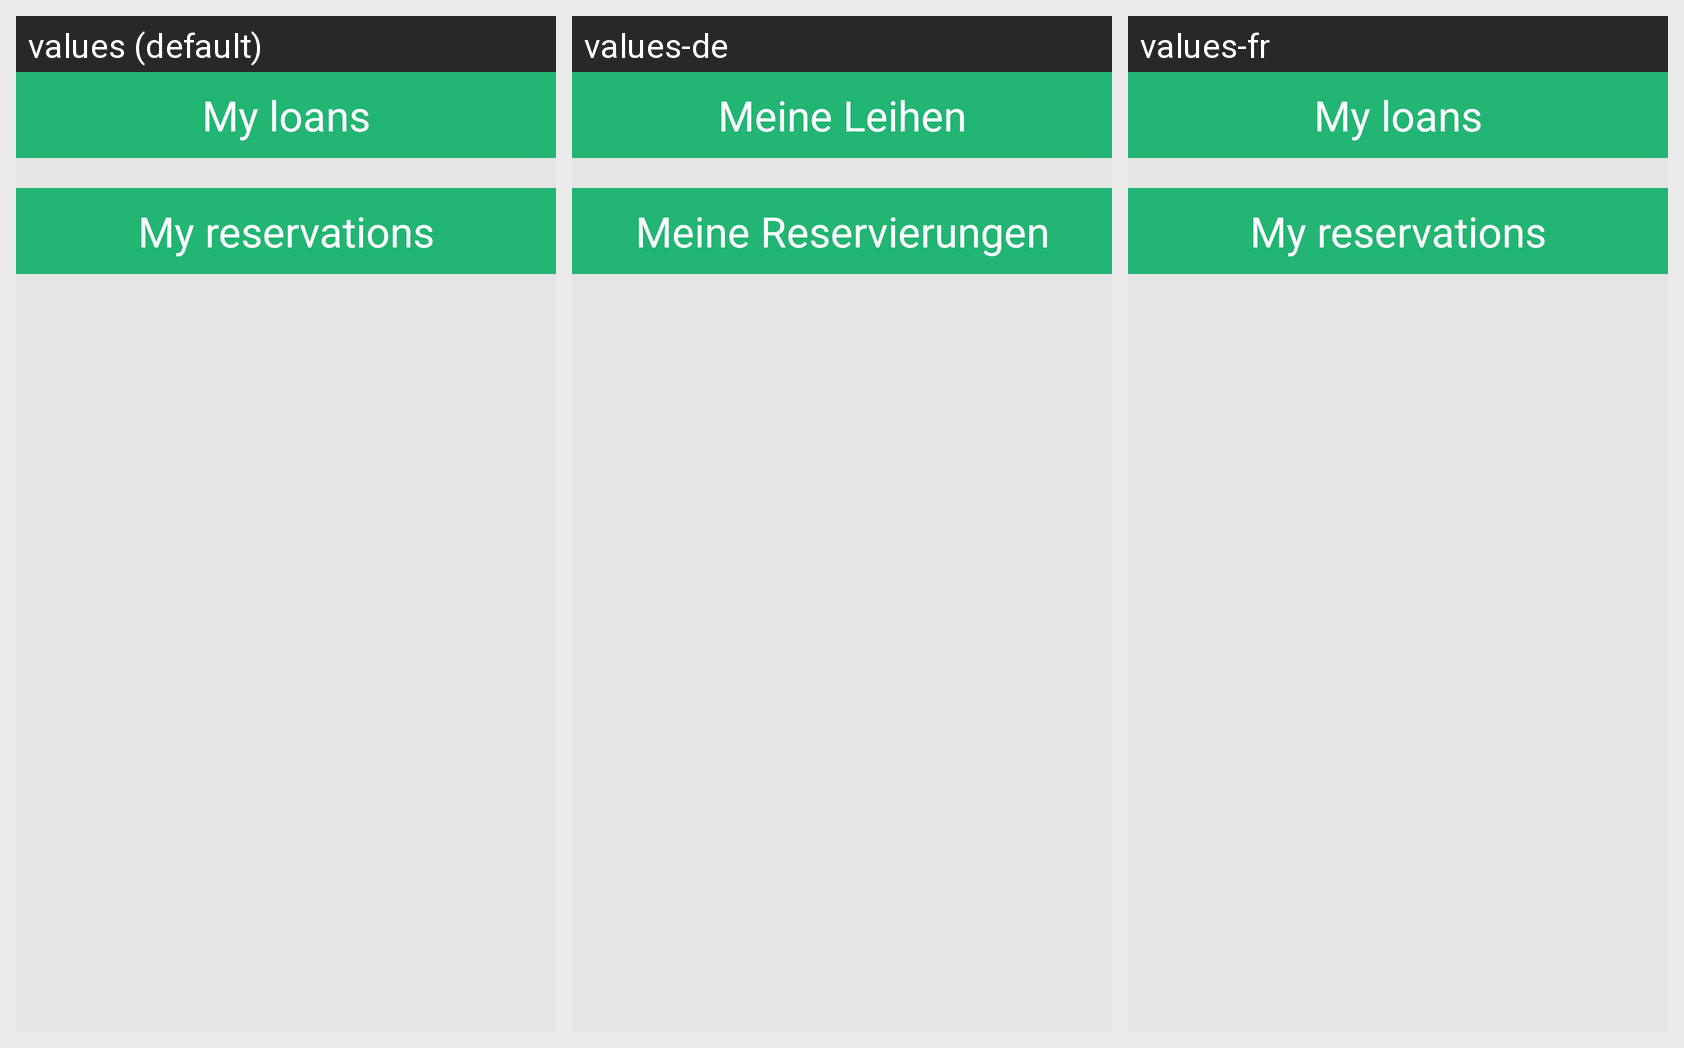

For this localized Android screen grid, give each drawn string resource with its value in every locale shown.
Android screen res/layout/fragment_my_loans.xml rendered under 3 locales, left to right: values (default), values-de, values-fr. Device: Nexus 5 (rendered at 1080×1920; each locale shown at half size, 540×960, under a caption strip naming it); theme AppTheme.
Strings drawn on this screen, with the default value and each locale's value (text and hints the layout hard-codes, and strings that could not be matched under every locale, appear in the picture but are not listed):

my_loans_MyLoans
  values: My loans
  values-de: Meine Leihen
  values-fr: My loans  [not translated; the default value is used]

my_loans_MyReservations
  values: My reservations
  values-de: Meine Reservierungen
  values-fr: My reservations  [not translated; the default value is used]
